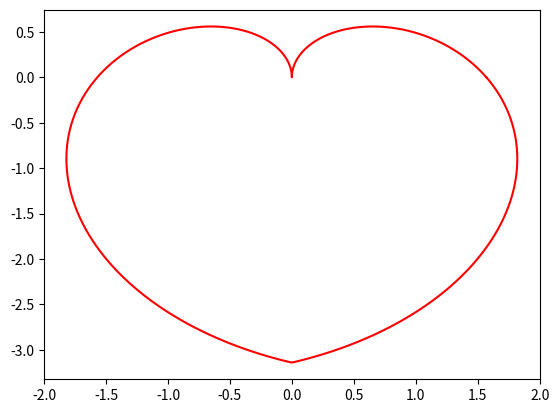

Write Python code to recreate this figure.
import numpy as np
import matplotlib.pyplot as plt

theta = np.linspace(0, 2 * np.pi, 1000)
x = np.arccos(np.sin(theta)) * np.cos(theta)
y = np.arccos(np.sin(theta)) * np.sin(theta)

plt.plot(x, y, c='r')
plt.show()